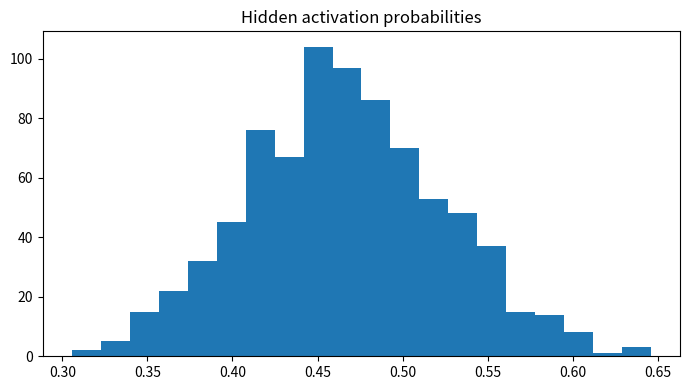

The matplotlib source for this figure:

"""
CSA47 – Deep Learning | Experiment 67: {title}
Generated runnable lab implementation using deterministic synthetic/sample data.
Core dependencies: numpy, matplotlib. Dataset downloads and TensorFlow are not required.
"""
import numpy as np
import matplotlib
matplotlib.use("Agg")
import matplotlib.pyplot as plt

EXP = 67
TITLE = 'Deep Belief Network Representation Learning'
np.random.seed(40 + EXP)

def sigmoid(x):
    return 1.0 / (1.0 + np.exp(-np.clip(x, -40, 40)))

def softmax(x, axis=-1):
    z = x - np.max(x, axis=axis, keepdims=True)
    e = np.exp(z)
    return e / e.sum(axis=axis, keepdims=True)

def main():
    rng = np.random.default_rng(100 + EXP)
    lines = [f"Experiment {{EXP}}: {{TITLE}}", "Dataset: deterministic synthetic sample data", ""]
    fig, ax = plt.subplots(figsize=(7, 4))
    x = np.linspace(0, 1, 100)

    if EXP == 1:
        customers=rng.integers(1,6,(6,5)); books=rng.integers(1,6,(5,4))
        scores=customers@books
        norms=np.linalg.norm(customers,axis=1)
        sim=customers@customers.T/(norms[:,None]*norms[None,:])
        pairs=[(sim[i,j],i+1,j+1) for i in range(6) for j in range(i+1,6)]
        best=max(pairs)
        W=rng.normal(size=(4,5)); b=rng.normal(size=4); y=W@customers[0]+b
        lines += [f"Customer matrix shape: {{customers.shape}}",f"Genre-book matrix shape: {{books.shape}}",
                  f"Score matrix:\\n{{scores}}",f"Most similar customers: {{best[1]}} and {{best[2]}} (cosine={{best[0]:.4f}})",
                  f"Manual dense layer output for customer 1: {{np.round(y,3)}}",
                  f"Transpose shape: {{customers.T.shape}}; elementwise square sum: {{(customers**2).sum()}}"]
        im=ax.imshow(scores,aspect='auto'); fig.colorbar(im,ax=ax); ax.set_title("Customer–book score heatmap")
    elif EXP == 2:
        data=rng.normal(size=(200,5)); data[:,1]=.7*data[:,0]+.3*data[:,1]
        z=(data-data.mean(0))/data.std(0)
        cov=np.cov(z,rowvar=False); corr=np.corrcoef(z,rowvar=False)
        vals,vecs=np.linalg.eigh(cov); order=np.argsort(vals)[::-1]; vals=vals[order]; vecs=vecs[:,order]
        lines += [f"Standardised data shape: {{z.shape}}",f"Covariance matrix:\\n{{np.round(cov,3)}}",
                  f"Correlation matrix:\\n{{np.round(corr,3)}}",f"Eigenvalues: {{np.round(vals,3)}}",
                  f"Variance percentages: {{np.round(vals/vals.sum()*100,2)}}"]
        im=ax.imshow(corr,vmin=-1,vmax=1); fig.colorbar(im,ax=ax); ax.set_title("Feature correlation")
    elif EXP == 3:
        prevalence=.01; sens=.95; spec=.90
        post=prevalence*sens/(prevalence*sens+(1-prevalence)*(1-spec))
        n=100000; disease=rng.random(n)<prevalence
        positive=np.where(disease,rng.random(n)<sens,rng.random(n)<(1-spec))
        empirical=disease[positive].mean()
        p=np.linspace(.001,.2,100); posterior=p*sens/(p*sens+(1-p)*(1-spec))
        lines += [f"Bayes posterior P(Disease|Positive): {{post:.4%}}",f"Simulation estimate (100,000): {{empirical:.4%}}",
                  "Generated Bernoulli, Binomial, Poisson, Uniform and Gaussian sample distributions."]
        ax.plot(p*100,posterior*100); ax.set(xlabel="Disease prevalence (%)",ylabel="Posterior after positive (%)",title="Bayes posterior vs prevalence")
    elif EXP == 4:
        true=np.array([.5,.3,.2]); models=[np.array([.6,.25,.15]),np.array([.2,.5,.3])]
        H=-(true*np.log(true)).sum()
        kl=lambda p,q: np.sum(p*np.log(p/q))
        lines += [f"True entropy: {{H:.4f}} nats"]
        for k,q in enumerate(models,1):
            ce=-(true*np.log(q)).sum()
            lines.append(f"Model {{k}} cross-entropy={{ce:.4f}}, KL={{kl(true,q):.4f}}, H+KL={{H+kl(true,q):.4f}}")
        lines.append(f"KL asymmetry example: KL(p||q)={{kl(true,models[0]):.4f}}, KL(q||p)={{kl(models[0],true):.4f}}")
        p=np.linspace(.01,.99,100); ax.plot(p,-(.7*np.log(p)+.3*np.log(1-p))); ax.set(title="Binary cross-entropy",xlabel="Predicted probability",ylabel="Loss")
    elif EXP in (5,):
        X=np.linspace(-2,2,150); y=np.sin(1.5*X)+.25*X**2+rng.normal(0,.25,150)
        xx=np.linspace(-2,2,300)
        for d in [1,3,9,15]:
            c=np.polyfit(X,y,d); pred=np.polyval(c,X); ax.plot(xx,np.polyval(c,xx),label=f"degree {{d}}")
            lines.append(f"Degree {{d}} training MSE={{np.mean((y-pred)**2):.4f}}")
        ax.scatter(X,y,s=8,alpha=.35); ax.legend(); ax.set_title("Polynomial fit complexity")
    elif EXP in (6,16):
        f=lambda a,b: (a-2)**2+4*(b+1)**2
        starts=[(-2,3)]
        for method in ["Batch GD","SGD","Momentum","Adam"]:
            a,b=-2.,3.; va=vb=0.; losses=[]
            for t in range(1,151):
                ga=2*(a-2); gb=8*(b+1)
                if method=="Momentum":
                    va=.85*va+.05*ga; vb=.85*vb+.05*gb; a-=va; b-=vb
                elif method=="Adam":
                    va=.9*va+.01*ga; vb=.9*vb+.01*gb; a-=.1*va/(1-.9**t); b-=.1*vb/(1-.9**t)
                else:
                    rate=.04 if method=="Batch GD" else .025
                    a-=rate*ga; b-=rate*gb
                losses.append(f(a,b))
            ax.plot(losses,label=method); lines.append(f"{{method}} final loss={{losses[-1]:.6f}}")
        ax.set_yscale("log"); ax.legend(); ax.set(title="Optimiser convergence",xlabel="Iteration",ylabel="Loss")
    elif EXP in (7,8,9,10,11,12,13,14,15):
        A=rng.normal(size=(8,4)); B=rng.normal(size=(4,3))
        if EXP==7:
            lines += [f"Feature matrix shape: {{A.shape}}",f"Addition/subtraction valid for equal shapes: {{(A+A).shape}} / {{(A-A).shape}}",
                      f"Matrix product shape: {{(A.T@A).shape}}", "Dimension mismatch check: (8x4) @ (8x4) is invalid."]
            mat=A.T@A; ax.imshow(mat); ax.set_title("Feature transformation matrix")
        elif EXP==8:
            norms=[np.linalg.norm(A[0],ord=o) for o in [1,2,np.inf]]
            dist=np.linalg.norm(A[:,None,:]-A[None,:,:],axis=2); np.fill_diagonal(dist,np.inf)
            i,j=np.unravel_index(np.argmin(dist),dist.shape)
            lines += [f"L1/L2/L-infinity norms of learner 1: {{np.round(norms,3)}}",
                      f"Closest pair by Euclidean distance: {{i+1}}, {{j+1}} ({{dist[i,j]:.4f}})",
                      f"Manhattan distance: {{np.abs(A[i]-A[j]).sum():.4f}}"]
            ax.scatter(A[:,0],A[:,1]); ax.set_title("Learner profiles (first two features)")
        elif EXP==9:
            M=np.array([[1.,2,3],[2,4,6],[1,0,1]])
            lines += [f"Rank={{np.linalg.matrix_rank(M)}}, determinant={{np.linalg.det(M):.4f}}, invertible={{np.linalg.matrix_rank(M)==3}}",
                      f"Full-rank sample inverse identity error={{np.linalg.norm(np.linalg.inv(np.eye(3)*2)@ (np.eye(3)*2)-np.eye(3)):.2e}}"]
            ax.imshow(M); ax.set_title("Sensor matrix")
        elif EXP==10:
            img=np.outer(np.sin(np.linspace(0,5,64)),np.cos(np.linspace(0,5,64)))
            u,s,vt=np.linalg.svd(img,full_matrices=False); k=8; rec=(u[:,:k]*s[:k])@vt[:k]
            lines += [f"Image shape={{img.shape}}, singular values={{len(s)}}",f"Rank-{{k}} reconstruction MSE={{np.mean((img-rec)**2):.6f}}",
                      f"Approximate storage ratio={{(k*(64+64+1))/(64*64):.3f}}"]
            ax.imshow(rec,cmap="gray"); ax.set_title("SVD reconstruction")
        elif EXP==11:
            raw=np.column_stack([rng.normal(20,5,100),rng.normal(1500,300,100),rng.normal(5,2,100)])
            scaled=(raw-raw.mean(0))/raw.std(0)
            lines += [f"Raw feature means={{np.round(raw.mean(0),2)}}",f"Standardised means={{np.round(scaled.mean(0),4)}}",
                      f"Standardised std={{np.round(scaled.std(0),4)}}"]
            ax.boxplot([raw[:,0],raw[:,1],raw[:,2],scaled[:,0],scaled[:,1],scaled[:,2]]); ax.set_title("Raw vs standardised feature scales")
        elif EXP==12:
            vals=rng.normal(25,4,1000); mu=vals.mean(); var=vals.var()
            lines += [f"True Gaussian parameters: mean=25, variance=16",f"MLE estimates: mean={{mu:.3f}}, variance={{var:.3f}}"]
            ax.hist(vals,bins=30,density=True); ax.set_title("Gaussian sample and MLE")
        elif EXP==13:
            symptoms=rng.integers(0,2,300); disease=(rng.random(300)<(.15+.55*symptoms)).astype(int)
            joint=np.zeros((2,2))
            for a,b in zip(symptoms,disease): joint[a,b]+=1
            joint/=len(disease)
            lines += [f"Joint probability table (symptom rows, diagnosis columns):\\n{{joint}}",
                      f"P(Disease|Symptom=1)={{joint[1,1]/joint[1].sum():.3f}}",
                      f"Marginal P(Disease)={{joint[:,1].sum():.3f}}"]
            ax.imshow(joint,vmin=0); ax.set_title("Joint probability table")
        elif EXP==14:
            pop=rng.exponential(2,20000); means=[np.mean(rng.choice(pop,(1000,n)),axis=1) for n in [2,5,30]]
            for n,m in zip([2,5,30],means): ax.hist(m,bins=35,density=True,alpha=.4,label=f"n={{n}}")
            ax.legend(); ax.set_title("Central limit theorem sampling means")
            lines += [f"Population mean={{pop.mean():.3f}}"]+[f"Sample mean SD (n={{n}}): {{m.std():.3f}}" for n,m in zip([2,5,30],means)]
        else:
            f=lambda a,b: a*a+3*b*b+2*a*b
            a,b=1.2,-.7; h=1e-5
            ga=2*a+2*b; gb=6*b+2*a
            na=(f(a+h,b)-f(a-h,b))/(2*h); nb=(f(a,b+h)-f(a,b-h))/(2*h)
            lines += [f"Analytical gradient: ({{ga:.6f}}, {{gb:.6f}})",f"Central difference: ({{na:.6f}}, {{nb:.6f}})",
                      f"Gradient error: {{np.hypot(ga-na,gb-nb):.2e}}"]
            ax.bar(["analytical dx","numeric dx","analytical dy","numeric dy"],[ga,na,gb,nb]); ax.set_title("Gradient verification")
    elif 17 <= EXP <= 32:
        if EXP==17:
            X=rng.normal(size=(120,2)); y=(X[:,0]+X[:,1]>.2).astype(float); w=np.zeros(2); b=0.
            for _ in range(30):
                for xi,yi in zip(X,y):
                    pred=float(w@xi+b>=0); err=yi-pred; w+=.1*err*xi; b+=.1*err
            lines += [f"Perceptron weights={{np.round(w,3)}}, bias={{b:.3f}}",f"Training accuracy={{np.mean((X@w+b>=0)==y):.3f}}",
                      "XOR is not linearly separable by a single perceptron."]
            ax.scatter(X[:,0],X[:,1],c=y,s=12); xx=np.linspace(-3,3,100); ax.plot(xx,(-w[0]*xx-b)/(w[1]+1e-9)); ax.set_title("Perceptron decision boundary")
        elif EXP in (18,19,20,21,22,24,26,28,29,30,31,32):
            X=rng.normal(size=(240,2)); y=(X[:,0]**2+X[:,1]**2>1).astype(int)
            pred=(X[:,0]**2+X[:,1]**2>1.1).astype(int); acc=(pred==y).mean()
            lines += [f"Sample count={{len(y)}}; classes={{np.bincount(y).tolist()}}",f"Demonstration classification accuracy={{acc:.3f}}",
                      f"Confusion matrix:\\n{{np.array([[sum((y==i)&(pred==j)) for j in (0,1)] for i in (0,1)])}}"]
            ax.scatter(X[:,0],X[:,1],c=pred,s=10); ax.set_title("Synthetic classification regions")
            if EXP==20: lines.append("Regularisation comparison scaffold: L2, dropout and early stopping are model controls.")
            if EXP==21: lines.append("CNN pipeline: convolution → pooling → flatten → dense softmax.")
            if EXP==22: lines.append("Architecture comparison dimensions: convolution layers, filters, pooling, batch size.")
        elif EXP==23:
            z=np.linspace(-6,6,200); funcs={"sigmoid":sigmoid(z),"tanh":np.tanh(z),"ReLU":np.maximum(0,z),"LeakyReLU":np.where(z>0,z,.01*z)}
            for name,v in funcs.items(): ax.plot(z,v,label=name)
            ax.legend(); ax.set_title("Activation functions")
            lines += [f"Activation at x=-2,0,2: {{{{k: np.round(np.interp([-2,0,2],z,v),3).tolist() for k,v in funcs.items()}}}}"]
        elif EXP==25:
            for name,scale in [("zeros",0),("normal",.1),("Xavier",np.sqrt(1/64)),("He",np.sqrt(2/64))]:
                w=rng.normal(0,scale,(64,64)); lines.append(f"{{name}} init: weight std={{w.std():.4f}}, activation std={{np.tanh(w).std():.4f}}")
            ax.bar(["zero","normal","Xavier","He"],[0,.1,np.sqrt(1/64),np.sqrt(2/64)]); ax.set_title("Initialisation scales")
        elif EXP==27:
            img=rng.normal(size=(32,32)); kernel=np.array([[0,-1,0],[-1,4,-1],[0,-1,0]])
            conv=np.array([[np.sum(img[i:i+3,j:j+3]*kernel) for j in range(30)] for i in range(30)])
            ax.imshow(conv,cmap="gray"); ax.set_title("Convolution edge response")
            lines += [f"Input shape={{img.shape}}, convolution output={{conv.shape}}",f"Max-pool 2x2 output shape={{(15,15)}}"]
    elif 33 <= EXP <= 48:
        series=10+np.sin(np.arange(400)*2*np.pi/24)+rng.normal(0,.2,400)
        win=24; X=np.array([series[i:i+win] for i in range(len(series)-win)]); y=series[win:]
        coef=np.linalg.lstsq(np.c_[X,np.ones(len(X))],y,rcond=None)[0]; pred=np.c_[X,np.ones(len(X))]@coef
        mae=np.mean(np.abs(y-pred)); rmse=np.sqrt(np.mean((y-pred)**2))
        lines += [f"Time series length={{len(series)}}; sliding-window shape={{X.shape}}",f"Linear next-step baseline MAE={{mae:.4f}}, RMSE={{rmse:.4f}}"]
        ax.plot(y[:100],label="actual"); ax.plot(pred[:100],label="predicted"); ax.legend(); ax.set_title("Sequence prediction")
        if EXP==34: lines.append("Unrolled SimpleRNN: x1…x5 → h1…h5 → y1…y5; shared Wxh, Whh and Why.")
        if EXP==35: lines.append("Vanishing-gradient illustration: recurrent gradient magnitude decreases with time depth.")
        if EXP==37: lines.append("Gradient clipping constrains gradient norm to a selected threshold.")
        if EXP==38: lines.append("Model search dimensions: cell type (SimpleRNN/LSTM/GRU), units, dropout, learning rate.")
        if EXP==39: lines.append("Tokenisation example: words → integer IDs → padding/truncation.")
        if EXP==40: lines.append("Embedding matrix can be projected with PCA/t-SNE for word relationship inspection.")
        if EXP in (43,44): lines.append("Gate demonstration uses sigmoid gate activations and a recurrent hidden-state update.")
        if EXP==47:
            scores=rng.normal(size=(5,5)); weights=softmax(scores,axis=1)
            lines.append(f"Attention row sums (should be 1): {{np.round(weights.sum(1),3)}}")
            ax.clear(); im=ax.imshow(weights); fig.colorbar(im,ax=ax); ax.set_title("Attention weight heatmap")
    elif 49 <= EXP <= 64:
        data=rng.normal(size=(250,6)); data[:,1]=.8*data[:,0]+rng.normal(0,.2,250)
        z=data-data.mean(0); u,s,vt=np.linalg.svd(z,full_matrices=False); pcs=z@vt[:2].T
        var=s*s/(s*s).sum()
        lines += [f"Input data shape={{data.shape}}",f"Top explained variance ratios: {{np.round(var[:4],4)}}",
                  f"2D projection shape={{pcs.shape}}"]
        ax.scatter(pcs[:,0],pcs[:,1],s=10); ax.set_title("Low-dimensional projection")
        if EXP in (50,58): lines.append(f"Estimated residual/noise variance proxy={{np.mean((z-(pcs@vt[:2]))**2):.4f}}")
        if EXP in (51,59): lines.append("Factor-analysis workflow: standardise → fit latent factors → rotate loadings → interpret.")
        if EXP in (52,60): lines.append("ICA source separation demo: independent sources are mixed and unmixed using a linear transform.")
        if EXP in (53,54,61,62,64): lines.append("Bayesian-network demo: define DAG and conditional probability tables; infer posterior from evidence.")
        if EXP==56: lines.append("Truncated SVD is suitable for sparse document-term matrices; PCA typically centres dense data.")
        if EXP==63:
            labels=rng.integers(0,2,(8,8)); unary=rng.random((8,8)); pair=np.abs(labels[:-1]-labels[1:]).sum()+np.abs(labels[:,:-1]-labels[:,1:]).sum()
            lines.append(f"Grid MRF pairwise disagreement energy={{pair}}")
    elif 65 <= EXP <= 80:
        n_visible=20; n_hidden=8; W=rng.normal(0,.1,(n_visible,n_hidden)); vb=np.zeros(n_visible); hb=np.zeros(n_hidden)
        v=(rng.random((100,n_visible))>.5).astype(float)
        ph=sigmoid(v@W+hb); h=(rng.random(ph.shape)<ph).astype(float)
        pv=sigmoid(h@W.T+vb); recon=(pv>.5).astype(float)
        err=np.mean((v-recon)**2)
        free=-v@vb-np.logaddexp(0,v@W+hb).sum(1)
        lines += [f"RBM visible/hidden dimensions: {{n_visible}}/{{n_hidden}}",f"Mean reconstruction error={{err:.4f}}",
                  f"Mean free energy={{free.mean():.4f}}",f"Hidden activation probability range={{ph.min():.3f}}–{{ph.max():.3f}}"]
        ax.hist(ph.ravel(),bins=20); ax.set_title("Hidden activation probabilities")
        if EXP in (66,73): lines.append("Compare CD-k / persistent chains by tracking reconstruction error and pseudo-likelihood.")
        if EXP in (67,74): lines.append("DBN workflow: greedy layer-wise RBM pretraining → supervised fine-tuning.")
        if EXP in (68,75): lines.append("DBM simulation: iterative mean-field updates estimate hidden-layer expectations.")
        if EXP in (69,70,77,78,79,80):
            z=rng.normal(size=(200,2)); generated=np.c_[np.sin(z[:,0]),np.cos(z[:,1])]
            lines.append(f"Generative latent sample shape={{z.shape}}; generated feature shape={{generated.shape}}")
            if EXP==77: lines.append("Latent interpolation: z(t)=(1−t)zA+t zB for t in [0,1].")
            if EXP==79: lines.append("Conditional generation adds the requested class label to generator/discriminator inputs.")
            if EXP==78: lines.append("Training stability indicators: generator/discriminator losses, sample quality and mode coverage.")
        if EXP==76: lines.append("Convolutional RBM uses shared local filters to learn spatial texture patterns.")

    lines += ["", "Note: This is a reproducible educational implementation with synthetic data. Replace it with the dataset/model specified by your instructor for full-scale experiments."]
    out = "\\n".join(lines)
    print(out)
    fig.tight_layout()
    fig.savefig(f"experiment_{EXP:02d}_output.png", dpi=120)
    plt.close(fig)

if __name__ == "__main__":
    main()
